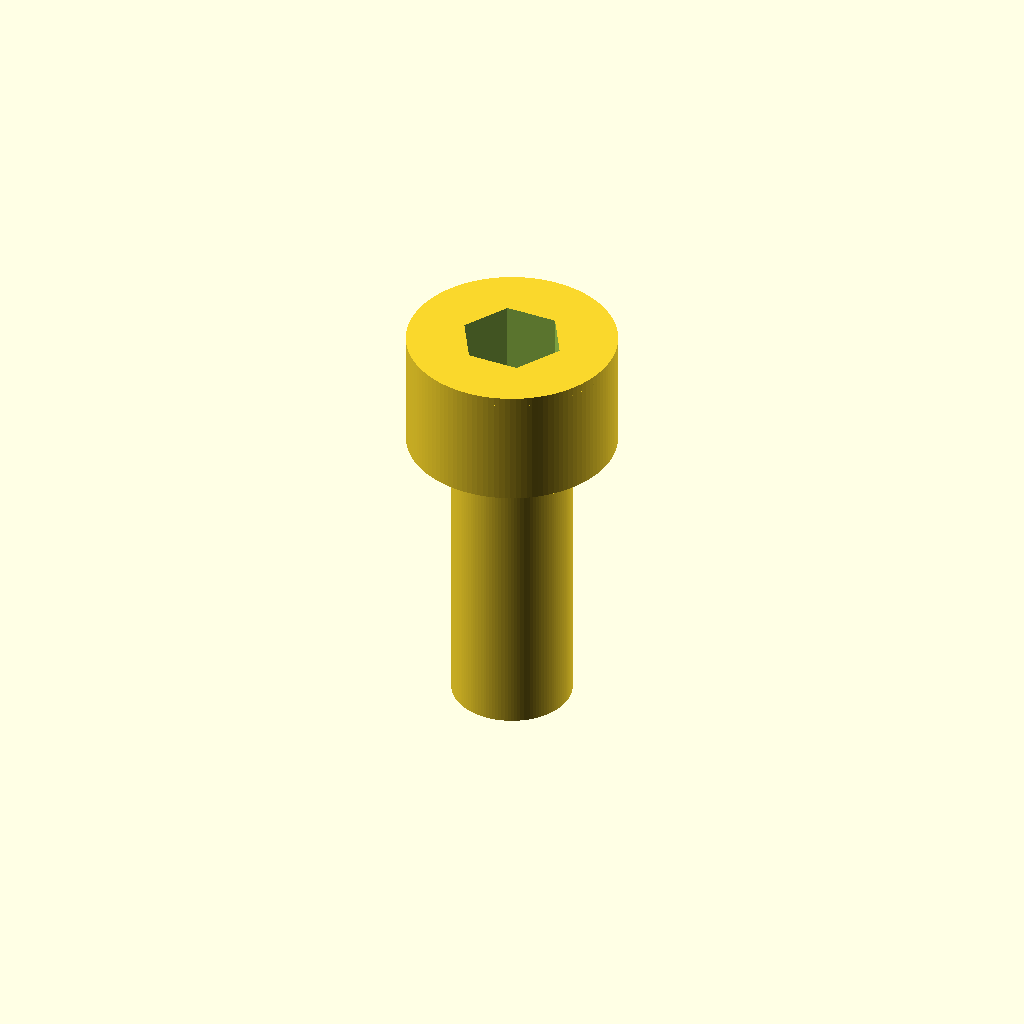
Cell 1: the model at its default parameters.
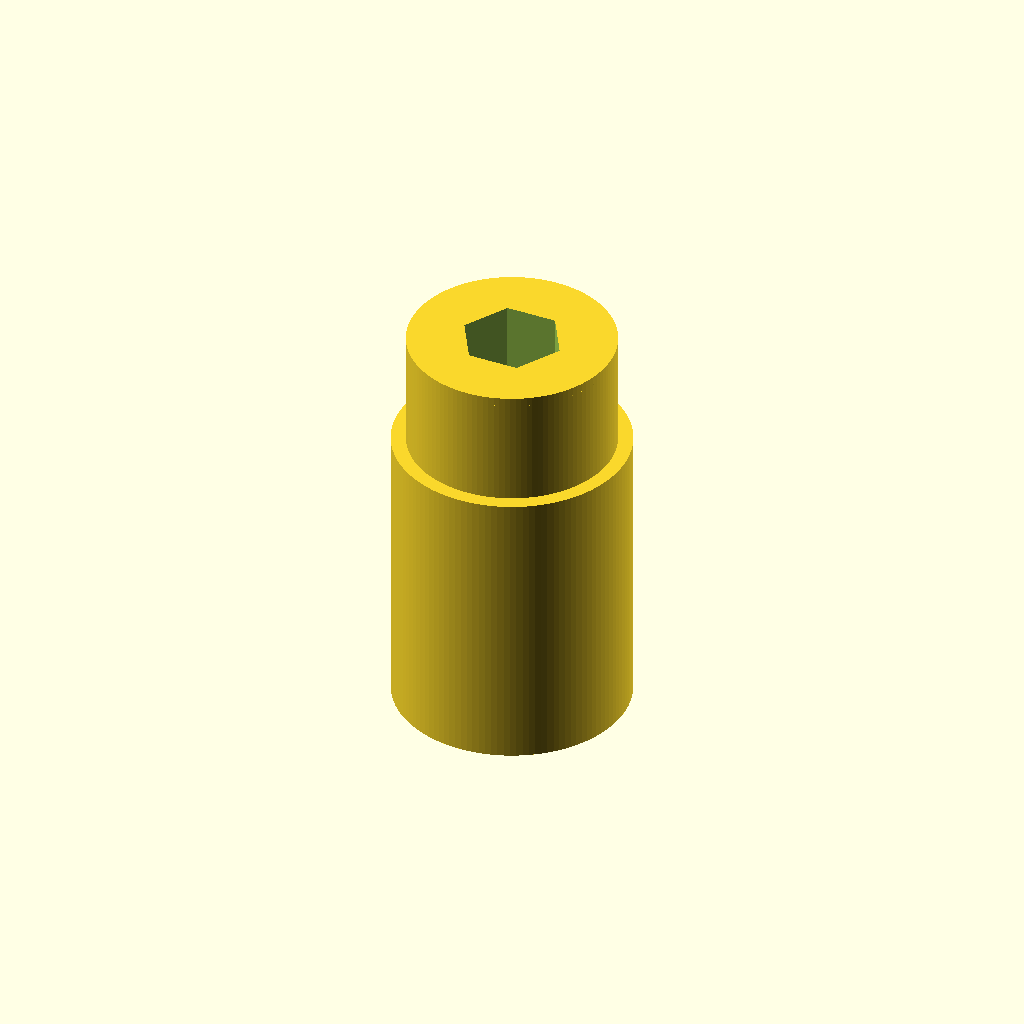
Cell 2: the same model with shank_d = 8.
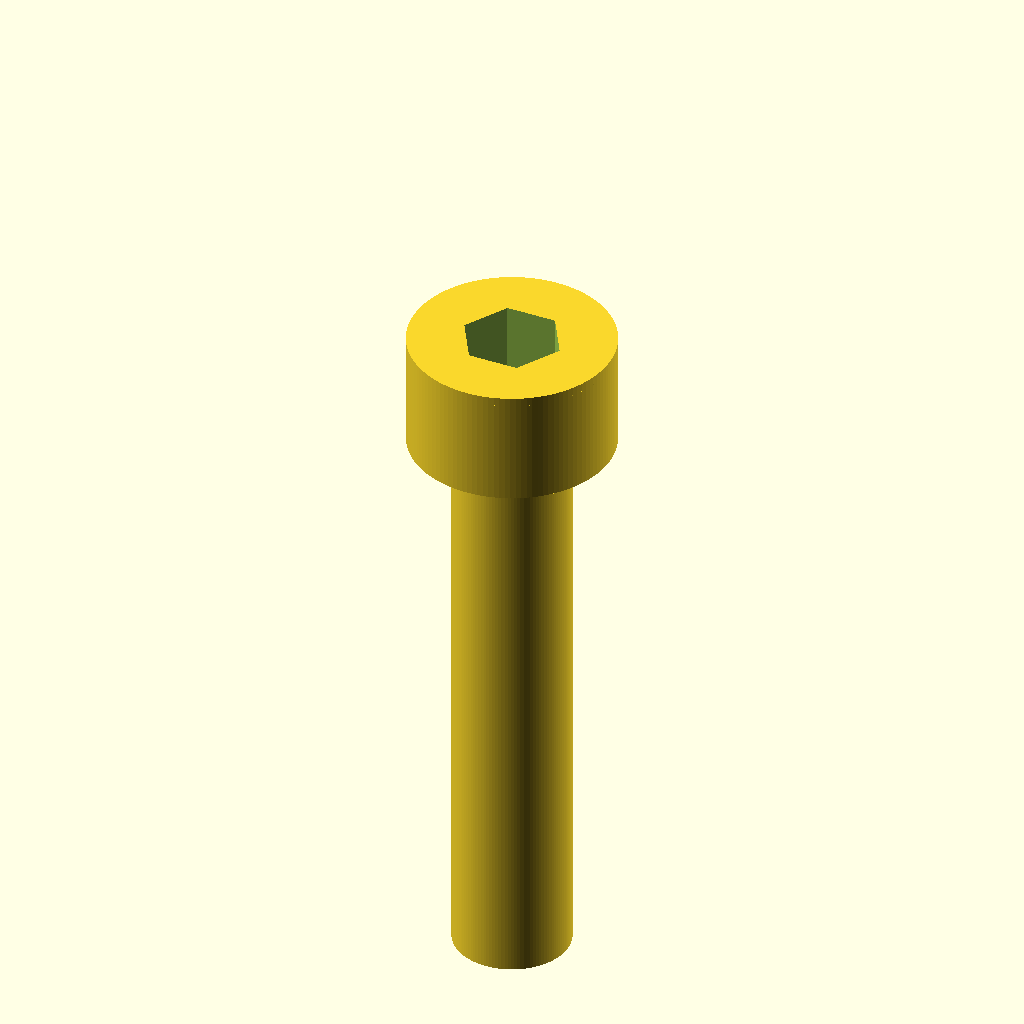
Cell 3 — shank_L set to 20, the other parameters unchanged.
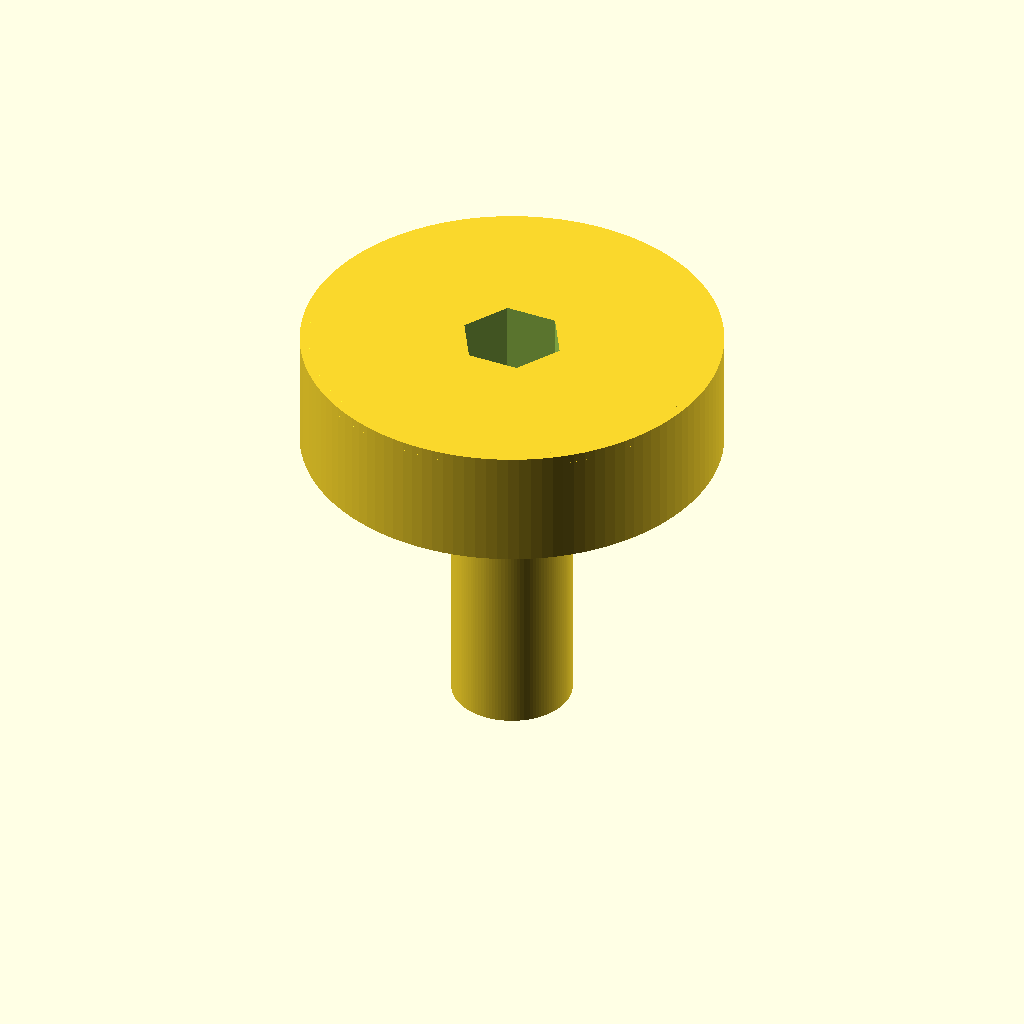
Cell 4 — head_d set to 14, the other parameters unchanged.
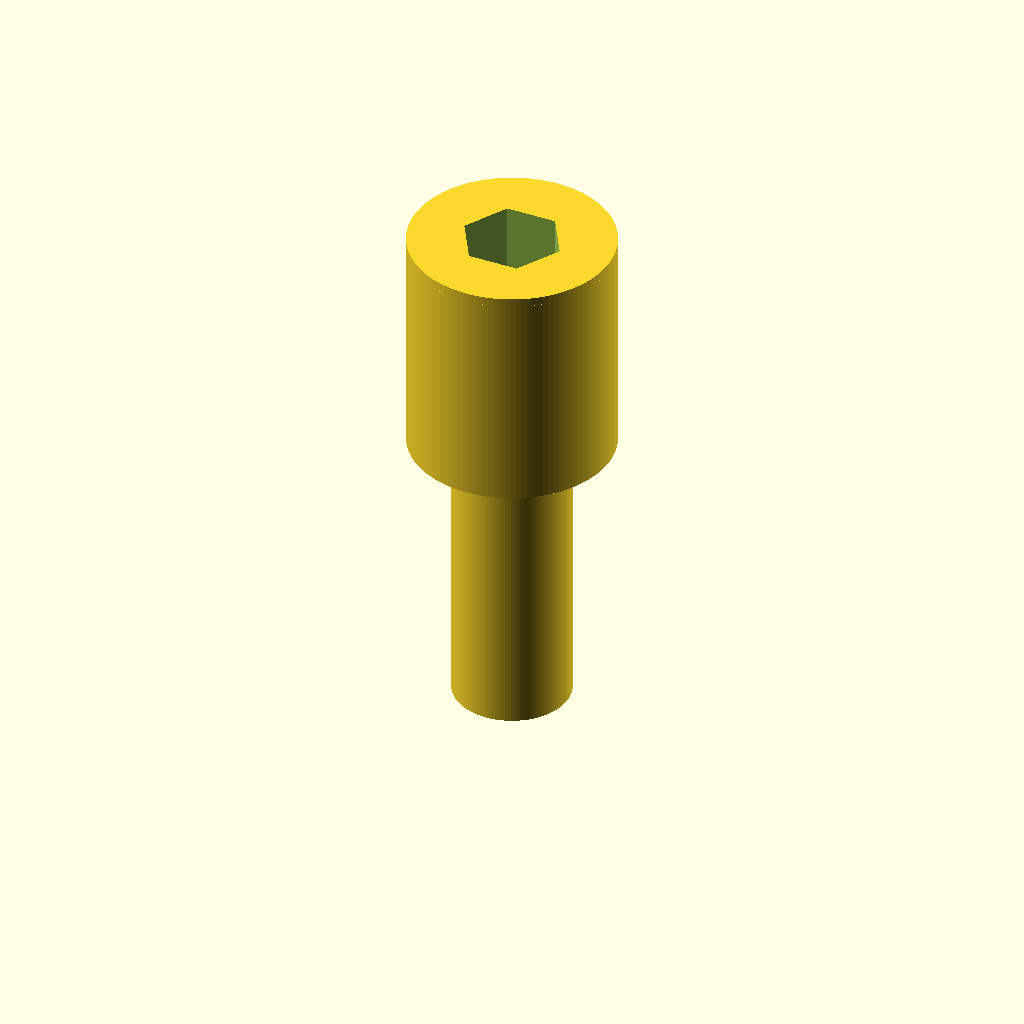
Cell 5: head_H = 8 (everything else at default).
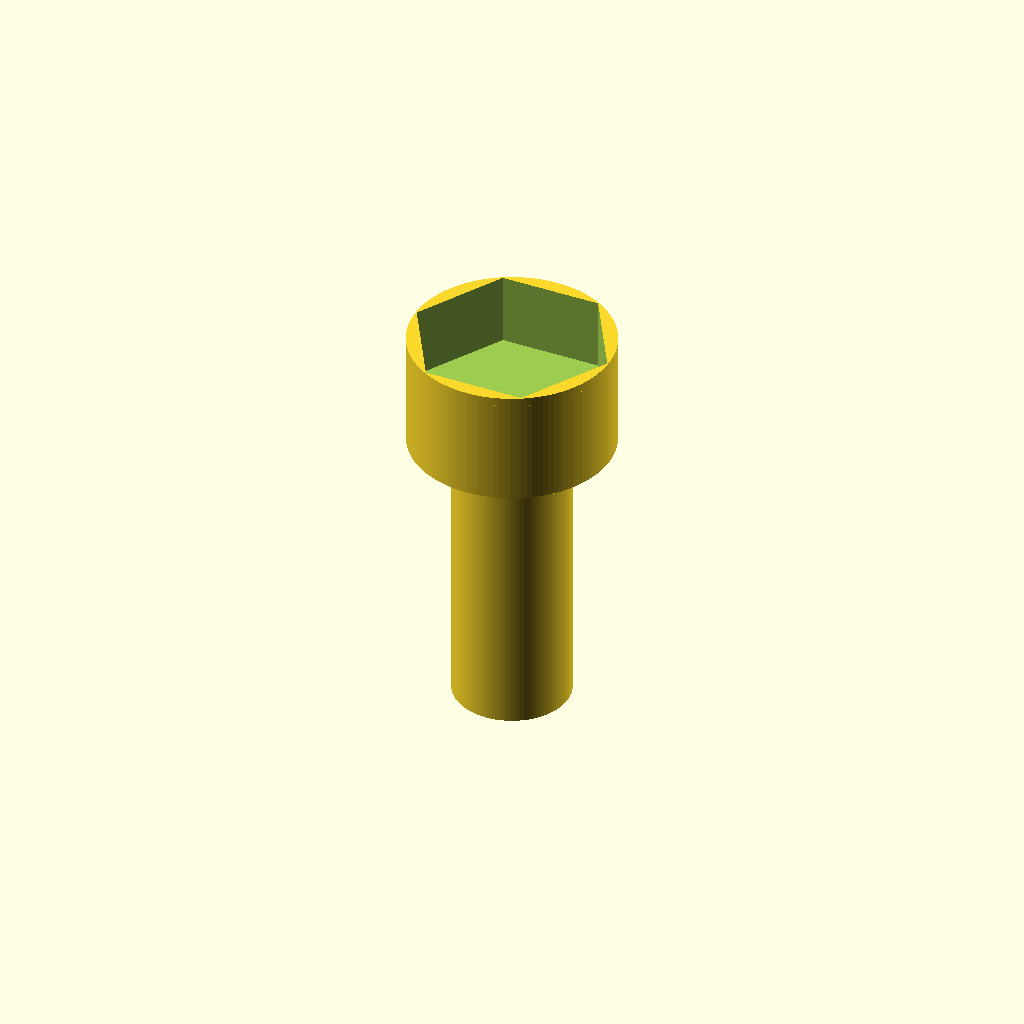
Cell 6: the same model with socket_af = 6.
One fixed orthographic camera (rotation 55°, 0°, 25°; colour scheme Cornfield) for every cell.
The OpenSCAD source (results/nopscadlib/ablations/no_retrieval/scad/screw__M4_cap_screw.scad):
// Socket head cap screw (M4 x 10) - connected solid with visible hex socket

$fn = 120;

// Dimensions (mm)
shank_d = 4.0;
shank_L = 10.0;          // under-head length
head_d  = 7.0;
head_H  = 4.0;

// Hex socket (across flats) and depth
socket_af    = 3.0;
socket_depth = 2.5;

// Small edge details
tip_chamfer       = 0.3;
head_top_chamfer  = 0.3;

// Boolean robustness overlap
overlap = 0.2;

// Derived
total_L = shank_L + head_H;

// Helpers
function hex_R_from_AF(af) = af / sqrt(3); // circumradius for regular hex given across-flats

module hex_prism(af, h, center=false) {
    R = hex_R_from_AF(af);
    linear_extrude(height=h, center=center, convexity=10)
        polygon(points=[ for (i=[0:5]) [ R*cos(60*i), R*sin(60*i) ] ]);
}

module screw() {
    difference() {
        union() {
            // Shank: from z=0 (under head) down to z=-shank_L
            translate([0,0,-shank_L/2])
                cylinder(h=shank_L, r=shank_d/2, center=true);

            // Tip chamfer at bottom end (kept within shank length)
            translate([0,0,-shank_L + tip_chamfer/2])
                cylinder(h=tip_chamfer, r1=shank_d/2, r2=max(0.01, shank_d/2 - tip_chamfer), center=true);

            // Head: from z=0 up to z=head_H
            translate([0,0, head_H/2])
                cylinder(h=head_H, r=head_d/2, center=true);

            // Top chamfer on head (kept within head height)
            translate([0,0, head_H - head_top_chamfer/2])
                cylinder(h=head_top_chamfer,
                         r1=head_d/2,
                         r2=max(0.01, head_d/2 - head_top_chamfer),
                         center=true);
        }

        // Hex socket recess from top face downward
        translate([0,0, head_H - socket_depth/2 + overlap/2])
            hex_prism(socket_af, socket_depth + overlap, center=true);
    }
}

screw();
Customizer parameters (derived from the source; name, type, default, range or options):
shank_d: number, default 4
shank_L: number, default 10
head_d: number, default 7
head_H: number, default 4
socket_af: number, default 3
socket_depth: number, default 2.5
tip_chamfer: number, default 0.3
head_top_chamfer: number, default 0.3
overlap: number, default 0.2
